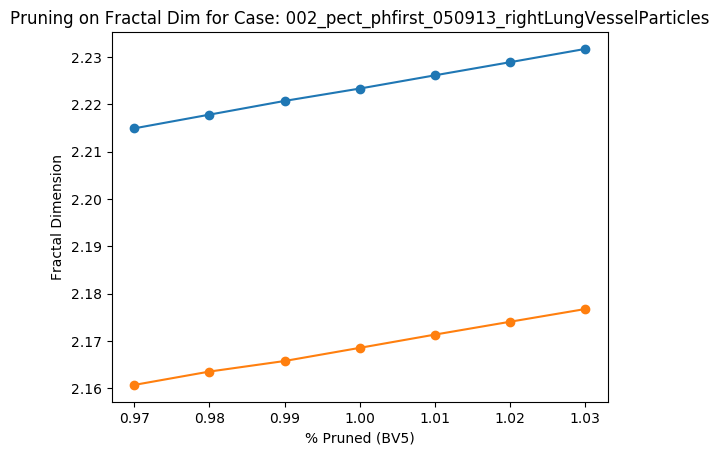

Source data for this figure (header and first rows):
Percent scale (BV5), Fractal Dimension
0.97, 2.161
0.98, 2.164
0.99, 2.166
1.0, 2.169
1.01, 2.171
1.02, 2.174
1.03, 2.177
